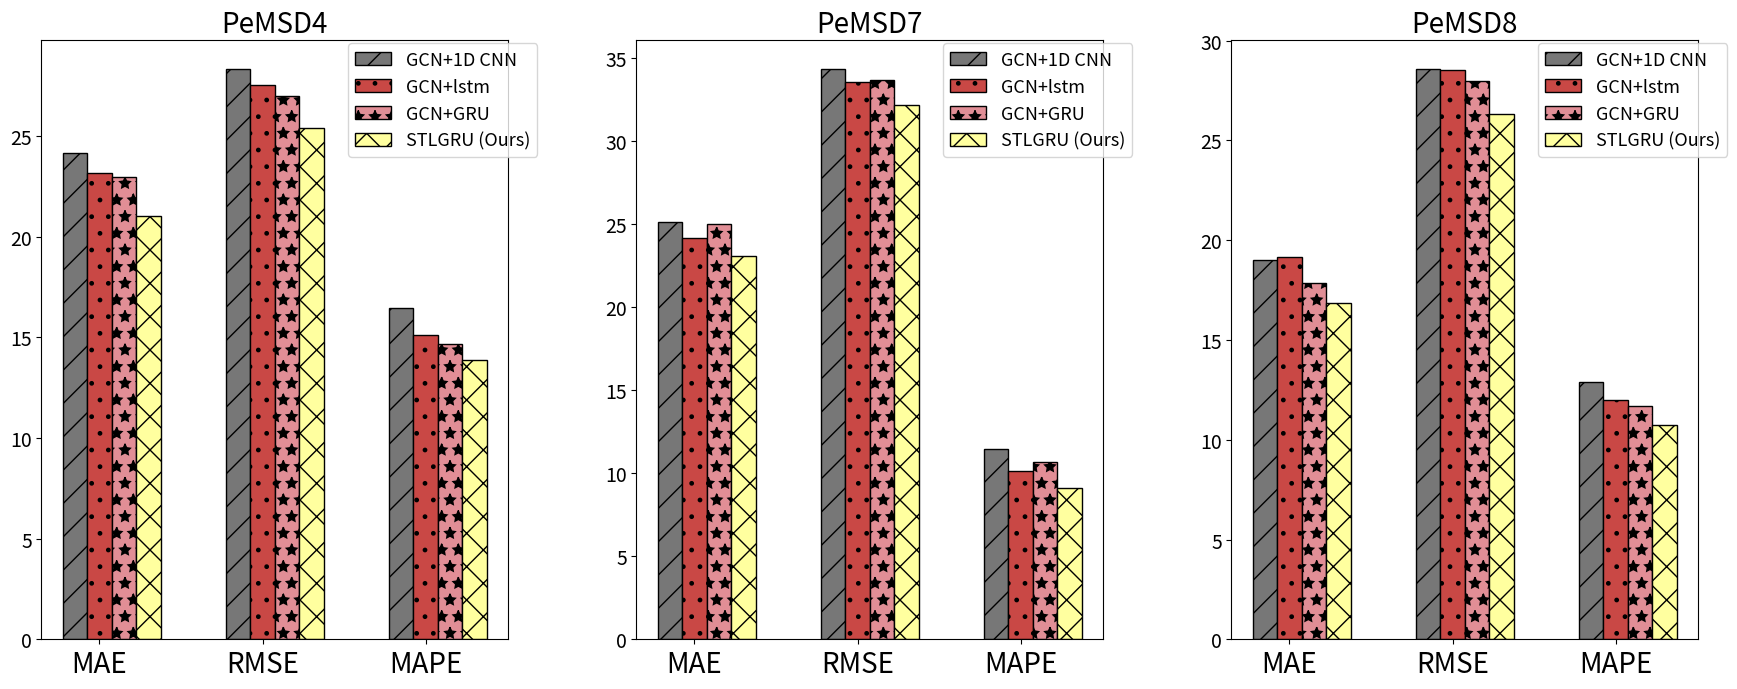

Write the Python code that produced this figure.
'''
import matplotlib.pyplot as plt
import seaborn as sns
import numpy as np

# Create data
x = [1, 3, 6, 9, 12, 15, 18, 21, 24]
task3_1 = [4.92, 4.45, 3.99, 3.90, 3.80, 3.82, 3.85, 3.89, 3.91]
task2_1 = [5.57, 5.12, 4.92, 4.69, 4.45, 4.55, 4.56, 4.57, 4.58]
task3_2 = [30.78, 27.98, 25.83, 22.90, 20.85, 21.82, 20.81, 20.89, 20.90]
task2_2 = [35.43, 33.29, 30.91, 26.81, 24.12, 23.11, 23.12, 23.15, 23.14]
task3_3 = [6.12, 5.85, 5.05, 4.18, 4.01, 3.59, 3.16, 3.17, 3.18]
task2_3 = [7.50, 7.12, 6.15, 5.87, 5.18, 4.97, 4.15, 4.18, 4.14]

# Set Seaborn style
sns.set_style("whitegrid")

# Create a figure with 3 subplots horizontally
fig, axes = plt.subplots(nrows=1, ncols=3, figsize=(15, 5))

# Plot for the first set of data
sns.lineplot(x=x, y=task2_1, ax=axes[0], marker="^", label="Task = 2")
sns.lineplot(x=x, y=task3_1, ax=axes[0], marker="*", label="Task = 3")
#axes[0].xaxis.grid(False)
axes[0].set_title("METR-LA", fontsize = 25)
axes[0].set_xlabel("Epochs", fontsize = 25)
axes[0].set_ylabel("MAE", fontsize = 25)
axes[0].legend(fontsize='large') 

# Plot for the second set of data
sns.lineplot(x=x, y=task2_2, ax=axes[1], marker="^", label="Task = 2")
sns.lineplot(x=x, y=task3_2, ax=axes[1], marker="*", label="Task = 3")
#axes[1].xaxis.grid(False)
axes[1].set_title("PEMSD4", fontsize = 25)
axes[1].set_xlabel("Epochs", fontsize = 25)
axes[1].set_ylabel("MAE", fontsize = 25)
axes[1].legend(fontsize='large') 

# Plot for the third set of data
sns.lineplot(x=x, y=task2_3, ax=axes[2], marker="^", label="Task = 2")
sns.lineplot(x=x, y=task3_3, ax=axes[2], marker="*", label="Task = 3")
#axes[2].xaxis.grid(False)
axes[2].set_title("Didi-Chengdu", fontsize = 25)
axes[2].set_xlabel("Epochs", fontsize = 25)
axes[2].set_ylabel("MAE", fontsize = 25)
axes[2].legend(fontsize='large') 

# Display the plot
plt.tight_layout()
plt.savefig("epochsVsscore.pdf")
plt.show()

'''


'''

import matplotlib.pyplot as plt
import numpy as np
  
# create data
x = [1,3,6,9,12,15,18,21, 24]
task3 = [4.92, 4.45, 3.99,3.90, 3.80,3.82,3.85, 3.89, 3.91, ]#3.90]
task2 = [5.57, 5.12, 4.92, 4.69, 4.45, 4.55, 4.56, 4.57, 4.58]
# plot lines

plt.plot(x, task2, label = "Task = 2 ")
plt.plot(x, task3, label = "Task = 3")
plt.legend()
plt.show()


task_2 = [35.43, 33.29, 30.91, 26.81, 24.12, 23.11, 23.12, 23.15, 23.14]
task_3 = [30.78, 27.98, 25.83, 22.90, 20.85, 21.82, 20.81, 20.89, 20.90]

plt.plot(x, task_2, label = "Task = 2 ")
plt.plot(x, task_3, label = "Task = 3")
plt.legend()
plt.show()


task_2 = [7.50, 7.12, 6.15, 5.87, 5.18, 4.97, 4.15, 4.18, 4.14,]
task_3 = [6.12, 5.85, 5.05, 4.18, 4.01, 3.59, 3.16, 3.17, 3.18, ]


plt.plot(x, task_2, label = "Task = 2 ")
plt.plot(x, task_3, label = "Task = 3")
plt.legend()
plt.show()
'''

'''
import numpy as np
import matplotlib.pyplot as plt
import os
print(os.getcwd())
# Sample data
models = ['10', '15', '20', '40', '60']
mem_scores = [3.87, 3.54, 3.45, 3.51, 3.50]  # Sample RMSE scores
poi_scores = [3.72, 3.65, 3.49, 3.52, 3.61]   # Sample MAE scores
ssmt_scores = [3.42, 3.27, 3.16, 3.25, 3.23]

bar_width = 0.25
index = np.arange(len(models))

fig, ax = plt.subplots(figsize=(12, 7))
bar1 = ax.bar(index, mem_scores, bar_width, label='W/O memory', color='#777777', hatch='/', edgecolor='black')
bar2 = ax.bar(index + bar_width, poi_scores, bar_width, label='W/O MPE', color='#C94845', hatch='.', edgecolor='black')
bar3 = ax.bar(index + 2*bar_width, ssmt_scores, bar_width, label='SSMT', color='#49D845', hatch='*', edgecolor='black')

# Labeling, title, and legends
ax.set_xlabel('Memory Size', fontsize =25 )
ax.set_ylabel('MAE',  fontsize =25 )
ax.set_xticks(index + bar_width)
ax.set_xticklabels(models)
ax.legend(loc='upper center', bbox_to_anchor=(0.5, 1.15), ncol=3)  # Adjusted this line to position the legend

# Display the plot
plt.tight_layout()

plt.savefig("barplot.pdf")
plt.show()
'''


import numpy as np
import matplotlib.pyplot as plt
import os
import matplotlib.gridspec as gridspec
print(os.getcwd())
fig = plt.figure(figsize=(18, 7))
gs = gridspec.GridSpec(1, 3)
plt.subplots_adjust(wspace=0.6, top=0.85)  # Adjust wspace for space between subplots, and top for space at the top of the figure
#fig.suptitle("Your Title Here", fontsize=20, y=0.98)  # Adjust y value to set title position


# Sample data
models = ['MAE',  'RMSE', 'MAPE']

#PeMS04
gcn_1d_cnn = [24.14, 28.34, 16.45]
gcn_lstm = [23.15, 27.54, 15.13]
gcn_gru = [22.99, 27.01, 14.69]
STLGRU= [21.05, 25.41, 13.87]


bar_width = 0.15
index = np.arange(len(models))
ax0 = fig.add_subplot(gs[0, 0])
#fig, ax = plt.subplots(figsize=(12, 7))
bar1 = ax0.bar(index, gcn_1d_cnn, bar_width, label='GCN+1D CNN', color='#777777', hatch='/', edgecolor='black')
bar2 = ax0.bar(index + bar_width, gcn_lstm,bar_width, label='GCN+lstm', color='#C94845', hatch='.', edgecolor='black')
bar3 = ax0.bar(index + 2*bar_width, gcn_gru, bar_width, label='GCN+GRU', color='#e18e96', hatch='*', edgecolor='black')
bar4 = ax0.bar(index + 3*bar_width, STLGRU, bar_width, label='STLGRU (Ours)', color='#ffff9f', hatch='x', edgecolor='black')
# Labeling, title, and legends
#ax.set_xlabel('Errors', fontsize =25 )
#ax.set_ylabel('Error Scores',  fontsize =25 )
ax0.set_title("PeMSD4")
ax0.set_xticks(index + bar_width)
ax0.set_xticklabels(models,  fontsize=20)
ax0.legend(loc='upper center', bbox_to_anchor=(0.86, 1.01), ncol=1, fontsize=13)  # Adjusted this line to position the legend
ax0.title.set_size(20)
ax0.tick_params(axis='y', labelsize=14) 
# Display the plot
plt.tight_layout()

#plt.savefig("barplot.pdf")


gcn_1d_cnn = [25.14, 34.34, 11.45]
gcn_lstm = [24.15, 33.54, 10.13]
gcn_gru = [24.99, 33.67, 10.69]
STLGRU= [23.06,32.19, 9.12]


bar_width = 0.15
index = np.arange(len(models))
ax1 = fig.add_subplot(gs[0, 1])
#fig, ax = plt.subplots(figsize=(12, 7))
bar1 = ax1.bar(index, gcn_1d_cnn, bar_width, label='GCN+1D CNN', color='#777777', hatch='/', edgecolor='black')
bar2 = ax1.bar(index + bar_width, gcn_lstm,bar_width, label='GCN+lstm', color='#C94845', hatch='.', edgecolor='black')
bar3 = ax1.bar(index + 2*bar_width, gcn_gru, bar_width, label='GCN+GRU', color='#e18e96', hatch='*', edgecolor='black')
bar4 = ax1.bar(index + 3*bar_width, STLGRU, bar_width, label='STLGRU (Ours)', color='#ffff9f', hatch='x', edgecolor='black')
# Labeling, title, and legends
#ax.set_xlabel('Errors', fontsize =25 )
#ax.set_ylabel('Error Scores',  fontsize =25 )
ax1.set_title("PeMSD7")
ax1.set_xticks(index + bar_width)
ax1.set_xticklabels(models,  fontsize=20)
ax1.legend(loc='upper center', bbox_to_anchor=(0.86, 1.01), ncol=1, fontsize=13)  # Adjusted this line to position the legend
ax1.title.set_size(20)
ax1.tick_params(axis='y', labelsize=14) 
# Display the plot
plt.tight_layout()




gcn_1d_cnn = [19.01, 28.59, 12.87]
gcn_lstm = [19.15, 28.54, 11.99]
gcn_gru = [17.87, 27.99, 11.69]
STLGRU= [16.83,26.35, 10.74]



bar_width = 0.15
index = np.arange(len(models))
ax2 = fig.add_subplot(gs[0, 2])
#fig, ax = plt.subplots(figsize=(12, 7))
bar1 = ax2.bar(index, gcn_1d_cnn, bar_width, label='GCN+1D CNN', color='#777777', hatch='/', edgecolor='black')
bar2 = ax2.bar(index + bar_width, gcn_lstm,bar_width, label='GCN+lstm', color='#C94845', hatch='.', edgecolor='black')
bar3 = ax2.bar(index + 2*bar_width, gcn_gru, bar_width, label='GCN+GRU', color='#e18e96', hatch='*', edgecolor='black')
bar4 = ax2.bar(index + 3*bar_width, STLGRU, bar_width, label='STLGRU (Ours)', color='#ffff9f', hatch='x', edgecolor='black')


ax2.set_title("PeMSD8")
ax2.set_xticks(index + bar_width)
ax2.set_xticklabels(models,  fontsize=20)
ax2.legend(loc='upper center', bbox_to_anchor=(0.86, 1.01), ncol=1, fontsize=13)  # Adjusted this line to position the legend
ax2.title.set_size(20)
ax2.tick_params(axis='y', labelsize=14) 
# Display the plot

plt.subplots_adjust(wspace=8)
plt.tight_layout()
plt.savefig("stlgru_barplot.pdf")
plt.show()
